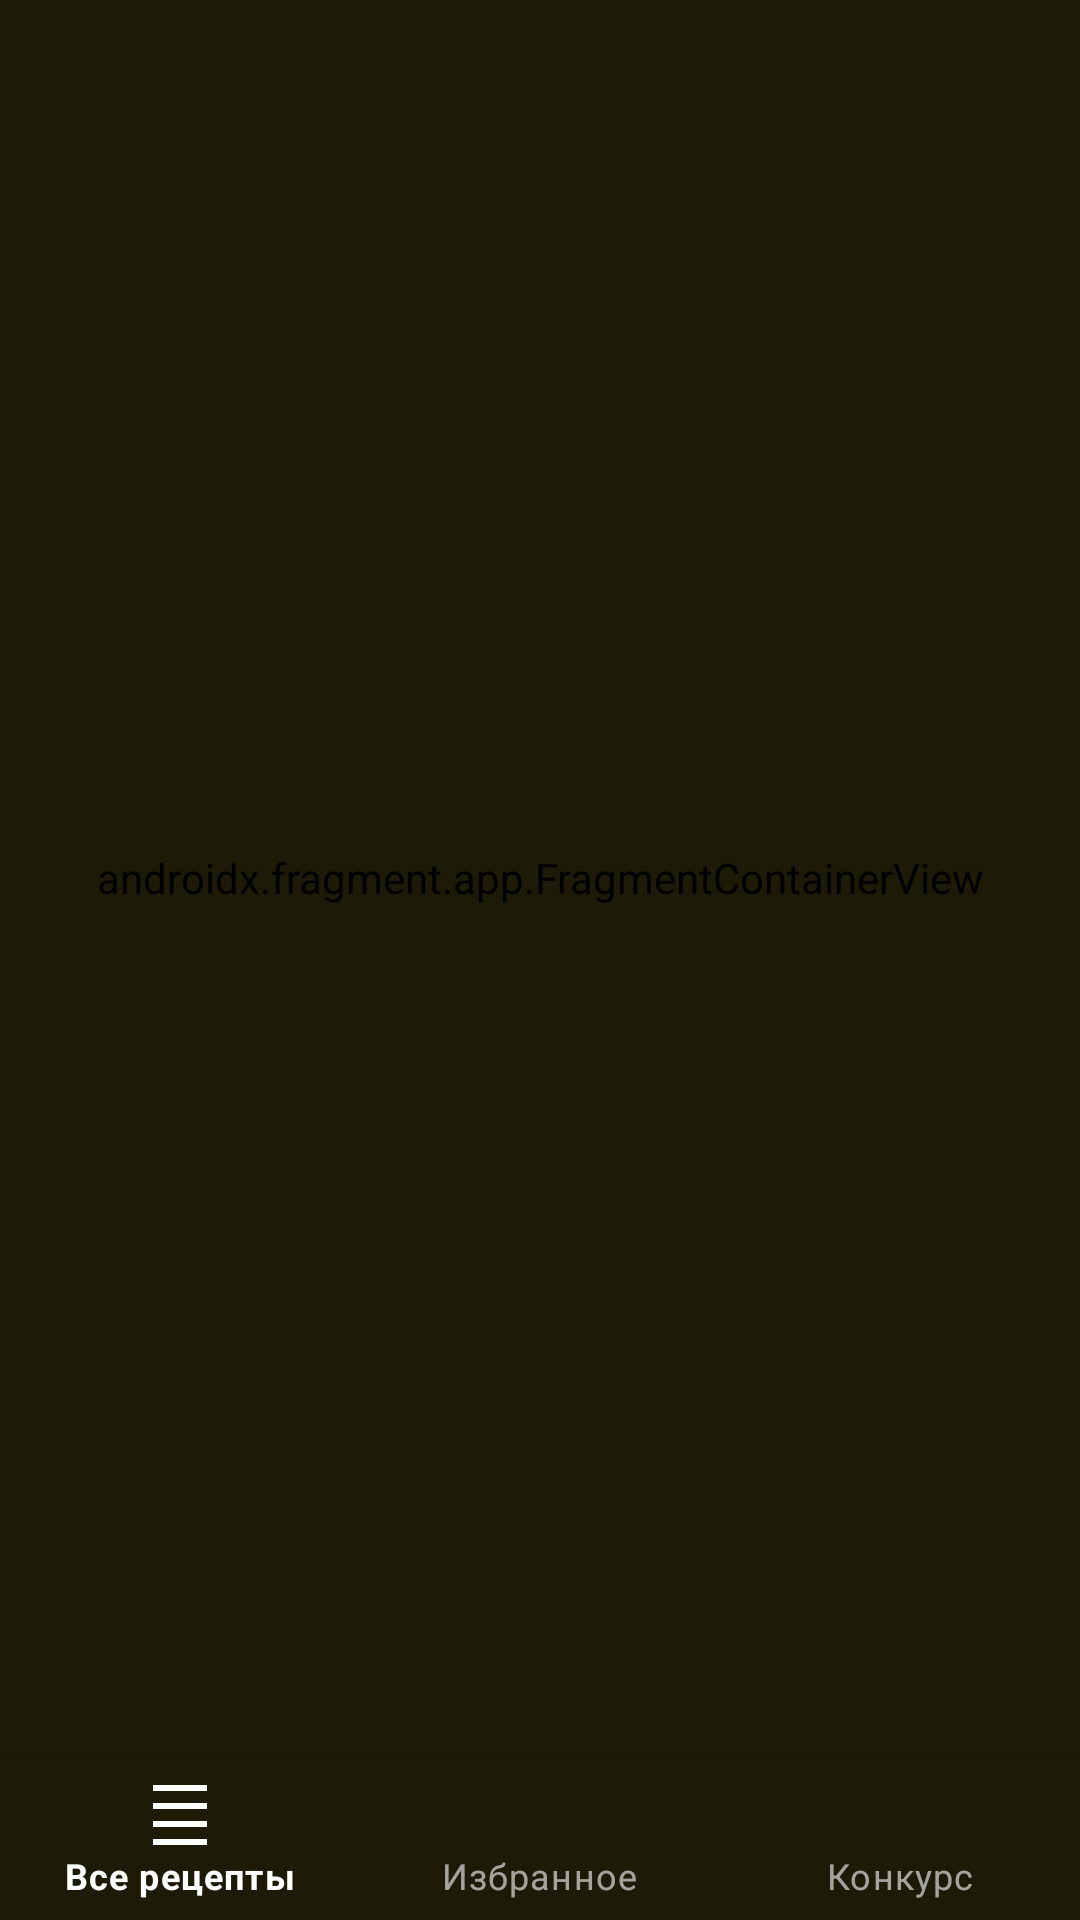

Here is an Android app screen rendered from its layout file. Give the layout XML and the strings, colors and styles it references.
<!-- AndroidManifest.xml: application theme Theme.Recipes -->
<!-- res/layout/activity_main.xml -->
<?xml version="1.0" encoding="utf-8"?>
<androidx.constraintlayout.widget.ConstraintLayout
    xmlns:android="http://schemas.android.com/apk/res/android"
    android:layout_width="match_parent"
    android:layout_height="match_parent"
    xmlns:app="http://schemas.android.com/apk/res-auto">

    <androidx.fragment.app.FragmentContainerView
        android:id="@+id/nav_host_fragment"
        android:name="androidx.navigation.fragment.NavHostFragment"
        app:defaultNavHost="true"
        app:navGraph="@navigation/nav_main"
        android:layout_width="wrap_content"
        android:layout_height="wrap_content"
        app:layout_constraintBottom_toTopOf="@id/bottom_nav"
        app:layout_constraintTop_toTopOf="parent"
        app:layout_constraintStart_toStartOf="parent"
        app:layout_constraintEnd_toEndOf="parent" />

    <com.google.android.material.bottomnavigation.BottomNavigationView
        android:layout_gravity="start"
        style="@style/Widget.MaterialComponents.BottomNavigationView.Colored"
        android:id="@+id/bottom_nav"
        android:layout_height="55dp"
        android:background="@color/bottommenubar"
        app:layout_constraintBottom_toBottomOf="parent"
        app:layout_constraintStart_toStartOf="parent"
        app:layout_constraintEnd_toEndOf="parent"
        android:layout_width="match_parent"
        app:menu="@menu/menu_bottom_bar" />


</androidx.constraintlayout.widget.ConstraintLayout>
<!-- resources referenced by this layout -->
<resources>
  <color name="bottommenubar">#1d1a08</color>
  <style name="Theme.Recipes" parent="Theme.MaterialComponents.NoActionBar.Bridge">
          
          <item name="colorPrimary">@color/white</item>
          <item name="colorPrimaryVariant">@color/white</item>
          <item name="colorOnPrimary">@color/white</item>
          
          <item name="colorSecondary">@color/lightgrey</item>
          <item name="colorSecondaryVariant">@color/lightgrey</item>
          <item name="colorOnSecondary">@color/lightgrey</item>
          
          <item name="android:statusBarColor">@color/bottommenubar</item>
          <item name="android:background">@color/bottommenubar</item>
          
          <item name="android:textColor">@color/white</item>
          <item name="iconTint">@color/lightgrey</item>
          <item name="icon">@color/lightgrey</item>
          <item name="android:windowTranslucentStatus">true</item>
      </style>
  <color name="white">#FFFFFFFF</color>
  <color name="lightgrey">#dcdcdc</color>
</resources>
